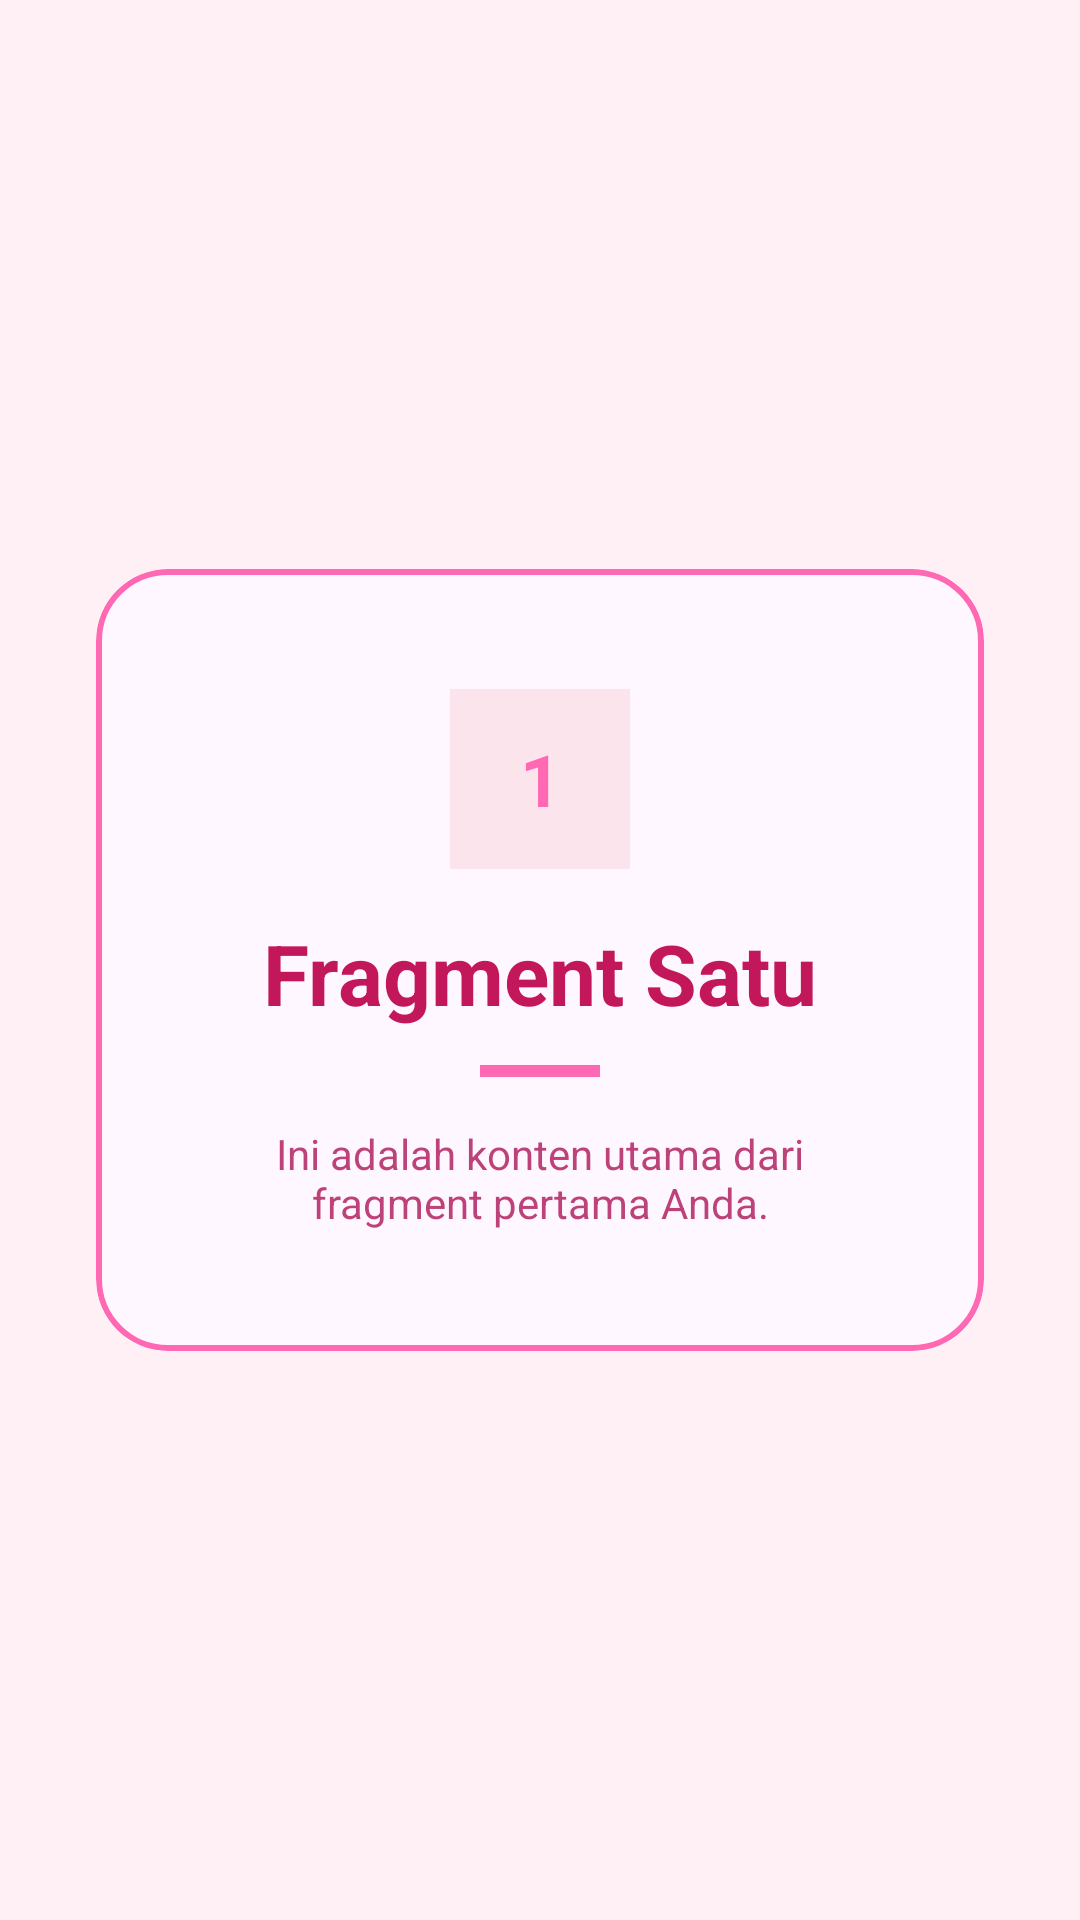

Layout XML and referenced resources for this Android screen:
<!-- AndroidManifest.xml: application theme Theme.GamesApps -->
<!-- res/layout/fragment_satu.xml -->
<?xml version="1.0" encoding="utf-8"?>
<FrameLayout xmlns:android="http://schemas.android.com/apk/res/android"
    xmlns:app="http://schemas.android.com/apk/res-auto"
    xmlns:tools="http://schemas.android.com/tools"
    android:layout_width="match_parent"
    android:layout_height="match_parent"
    android:background="#FFF0F5"
    tools:context=".Home.pertemuan7.SatuFragment">

    <com.google.android.material.card.MaterialCardView
        android:layout_width="match_parent"
        android:layout_height="wrap_content"
        android:layout_gravity="center"
        android:layout_margin="32dp"
        app:cardCornerRadius="24dp"
        app:cardElevation="0dp"
        app:strokeWidth="2dp"
        app:strokeColor="#FF69B4">

        <LinearLayout
            android:layout_width="match_parent"
            android:layout_height="wrap_content"
            android:orientation="vertical"
            android:padding="40dp"
            android:gravity="center">

            <TextView
                android:layout_width="60dp"
                android:layout_height="60dp"
                android:background="#FCE4EC"
                android:gravity="center"
                android:text="1"
                android:textColor="#FF69B4"
                android:textSize="24sp"
                android:textStyle="bold"
                android:layout_marginBottom="16dp"/>

            <TextView
                android:layout_width="wrap_content"
                android:layout_height="wrap_content"
                android:text="Fragment Satu"
                android:textColor="#C2185B"
                android:textSize="28sp"
                android:textStyle="bold" />

            <View
                android:layout_width="40dp"
                android:layout_height="4dp"
                android:layout_marginTop="12dp"
                android:background="#FF69B4" />

            <TextView
                android:layout_width="wrap_content"
                android:layout_height="wrap_content"
                android:layout_marginTop="16dp"
                android:text="Ini adalah konten utama dari fragment pertama Anda."
                android:textAlignment="center"
                android:textColor="#AD1457"
                android:alpha="0.8" />

        </LinearLayout>

    </com.google.android.material.card.MaterialCardView>

</FrameLayout>
<!-- resources referenced by this layout -->
<resources>
  <style name="Theme.GamesApps" parent="Base.Theme.GamesApps" />
  <style name="Base.Theme.GamesApps" parent="Theme.Material3.DayNight.NoActionBar">
          
          
      </style>
</resources>
